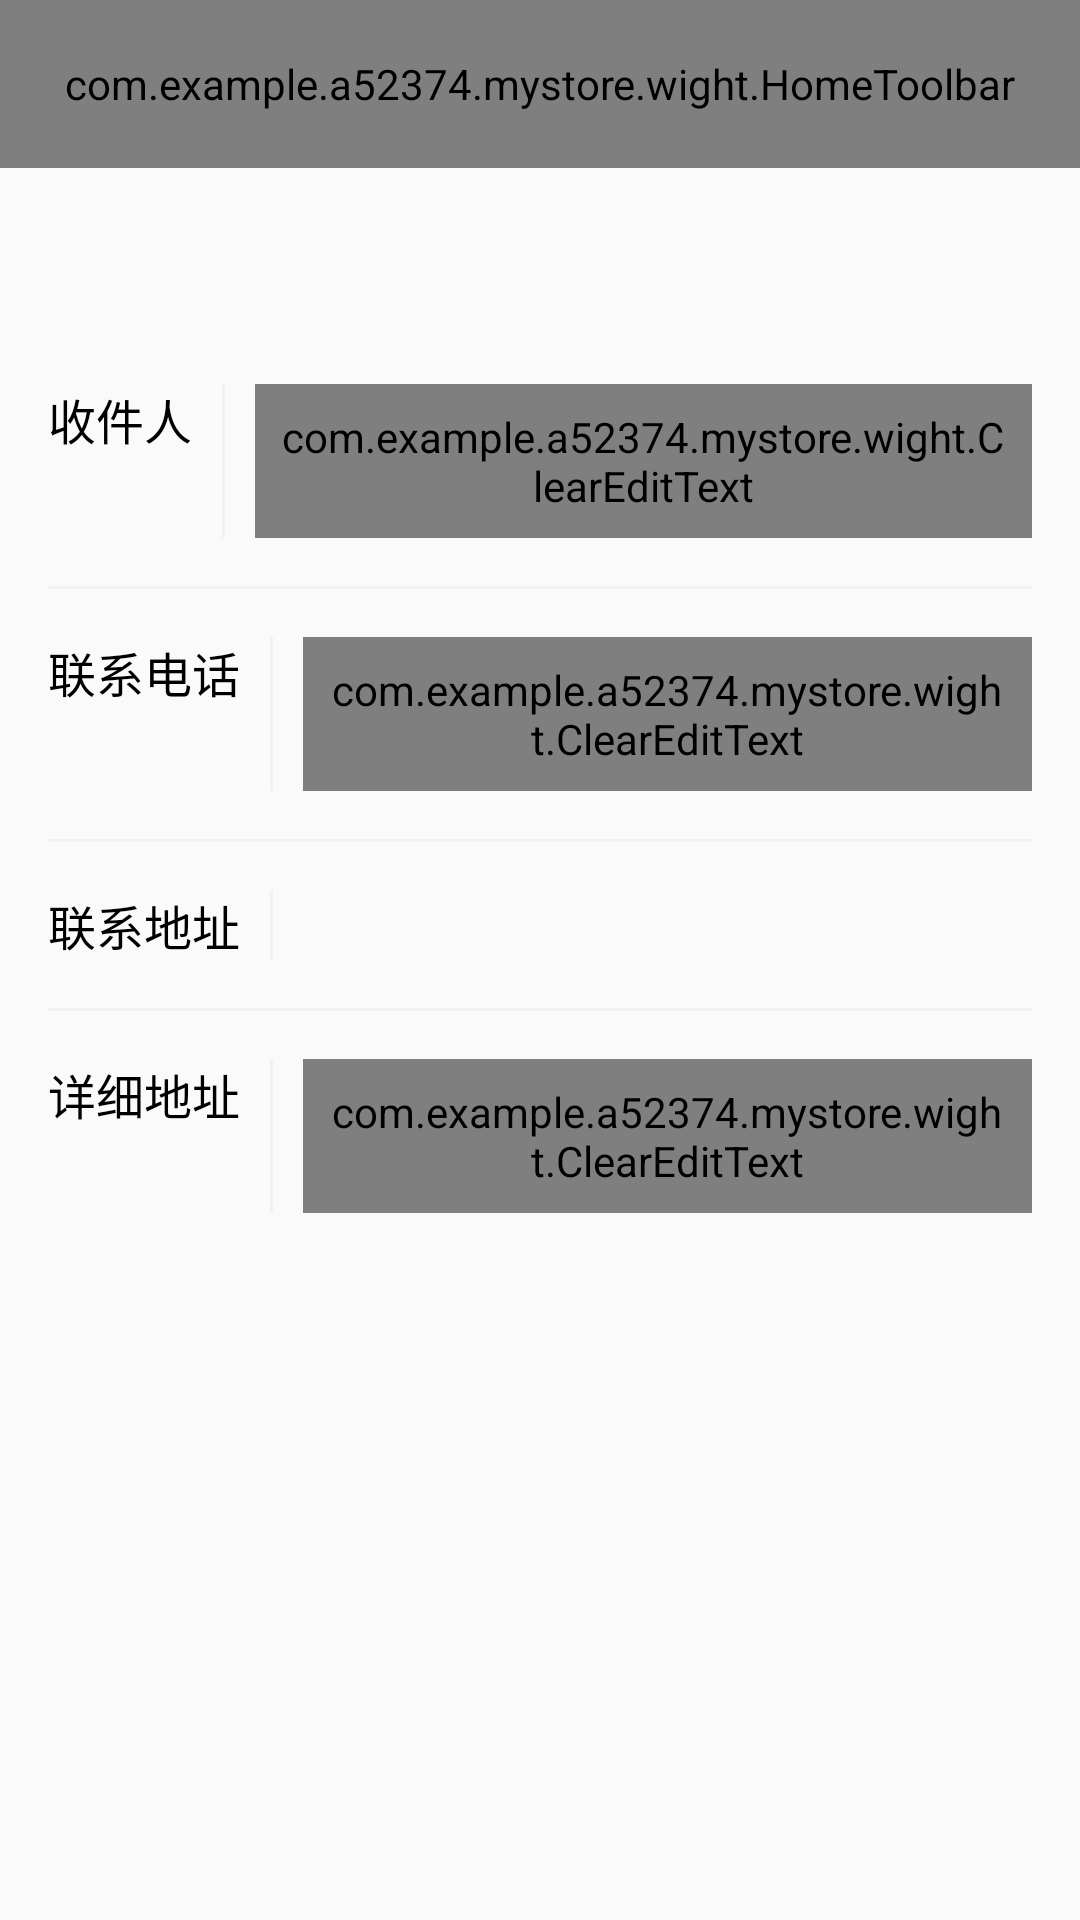

This screen was rendered from an Android layout file. Write that file and the resources it references.
<!-- AndroidManifest.xml: application theme AppTheme -->
<!-- res/layout/activity_add_adress.xml -->
<?xml version="1.0" encoding="utf-8"?>
<LinearLayout xmlns:android="http://schemas.android.com/apk/res/android"
    xmlns:tools="http://schemas.android.com/tools"
    android:id="@+id/activity_add_adress"
    android:layout_width="match_parent"
    android:layout_height="match_parent"
    android:orientation="vertical"
    xmlns:app="http://schemas.android.com/apk/res-auto"
    tools:context="com.example.a52374.mystore.AddAdressActivity"
    >



    <com.example.a52374.mystore.wight.HomeToolbar
        android:layout_width="match_parent"
        android:layout_height="?attr/actionBarSize"
        android:id="@+id/adtool"
        app:title="添加地址"
        app:rightButtonText="保存"
        android:background="@color/colorPrimary"
        app:navigationIcon="@mipmap/icon_back_32px"
        ></com.example.a52374.mystore.wight.HomeToolbar>

    <LinearLayout
        android:layout_width="match_parent"
        android:layout_height="wrap_content"
        android:orientation="vertical"
        android:layout_marginTop="40dp"
        android:background="@drawable/selector_view_block"
        android:padding="@dimen/largePadding">

        <LinearLayout
            android:layout_width="match_parent"
            android:layout_height="wrap_content"
            android:paddingTop="@dimen/largePadding"
            android:paddingBottom="@dimen/largePadding"
            android:orientation="horizontal"
            >


            <TextView

                android:layout_width="wrap_content"
                android:layout_height="wrap_content"
                android:text="收件人"
                android:textColor="@color/black"
                android:textSize="16sp"
                android:layout_marginRight="10dp"

                />

            <View
                style="@style/line_horizontal"/>

            <com.example.a52374.mystore.wight.ClearEditText
                android:id="@+id/edittxt_consignee"
                android:layout_width="0dp"
                android:layout_height="wrap_content"
                style="@style/editText_base"
                android:hint="请输入收件人姓名"
                android:layout_weight="1"
                android:layout_marginLeft="10dp"
                />



        </LinearLayout>

        <View
            style="@style/line_vertical"

            />

        <LinearLayout
            android:layout_width="match_parent"
            android:layout_height="wrap_content"
            android:paddingTop="@dimen/largePadding"
            android:paddingBottom="@dimen/largePadding"
            android:orientation="horizontal"
            >


            <TextView

                android:layout_width="wrap_content"
                android:layout_height="wrap_content"
                android:text="联系电话"
                android:textColor="@color/black"
                android:textSize="16sp"
                android:layout_marginRight="10dp"

                />

            <View
                style="@style/line_horizontal"/>

            <com.example.a52374.mystore.wight.ClearEditText
                android:id="@+id/edittxt_phone"
                android:layout_width="0dp"
                android:layout_height="wrap_content"
                style="@style/editText_base"
                android:hint="请输入收件人电话"
                android:layout_weight="1"
                android:layout_marginLeft="10dp"
                android:inputType="phone"/>



        </LinearLayout>

        <View
            style="@style/line_vertical"

            />


        <LinearLayout
            android:id="@+id/ll_city_picker"
            android:layout_width="match_parent"
            android:layout_height="wrap_content"
            android:paddingTop="@dimen/largePadding"
            android:paddingBottom="@dimen/largePadding"
            android:orientation="horizontal"
            >


            <TextView

                android:layout_width="wrap_content"
                android:layout_height="wrap_content"
                android:text="联系地址"
                android:textColor="@color/black"
                android:textSize="16sp"
                android:layout_marginRight="10dp"


                />
            <View
                style="@style/line_horizontal"/>


            <TextView
                android:id="@+id/txt_address"
                android:layout_width="wrap_content"
                android:layout_height="wrap_content"
                android:gravity="center_vertical"
                android:drawableRight="@drawable/icon_right_64"
                android:layout_marginLeft="10dp"
                android:textColor="@color/black"
                android:layout_weight="1"

                />





        </LinearLayout>

        <View
            style="@style/line_vertical"

            />
        <LinearLayout
            android:layout_width="match_parent"
            android:layout_height="wrap_content"
            android:paddingTop="@dimen/largePadding"
            android:paddingBottom="@dimen/largePadding"
            android:orientation="horizontal"
            >


            <TextView

                android:layout_width="wrap_content"
                android:layout_height="wrap_content"
                android:text="详细地址"
                android:textColor="@color/black"
                android:textSize="16sp"
                android:layout_marginRight="10dp"

                />

            <View
                style="@style/line_horizontal"/>

            <com.example.a52374.mystore.wight.ClearEditText
                android:id="@+id/edittxt_add"
                android:layout_width="0dp"
                android:layout_height="wrap_content"
                style="@style/editText_base"
                android:hint="什么街多少号"
                android:layout_weight="1"
                android:layout_marginLeft="10dp"
                />



        </LinearLayout>



    </LinearLayout>


</LinearLayout>
<!-- resources referenced by this layout -->
<resources>
  <color name="black">#000</color>
  <color name="colorPrimary">#eb4f38</color>
  <dimen name="largePadding">16.0dip</dimen>
  <style name="editText_base">
          <item name="android:textSize">16sp</item>
          <item name="android:padding">8dp</item>
  
          <item name="android:textColor">@color/black</item>
          <item name="android:textColorHint">@color/border_color</item>
          <item name="android:gravity">center_vertical</item>
          <item name="android:background">@null</item>
  
      </style>
  <style name="line_horizontal" parent="line1">
          <item name="android:layout_width">1dp</item>
          <item name="android:layout_height">fill_parent</item>
  
          <item name="android:layout_gravity">center_horizontal</item>
  
      </style>
  <style name="line_vertical" parent="line1">
          <item name="android:layout_width">match_parent</item>
          <item name="android:layout_height">1dp</item>
  
  
  
      </style>
  <style name="AppTheme" parent="Theme.AppCompat.Light.DarkActionBar">
          
          <item name="colorPrimary">@color/colorPrimary</item>
          <item name="colorPrimaryDark">@color/colorPrimaryDark</item>
          <item name="colorAccent">@color/colorAccent</item>
      </style>
  <color name="border_color">#a9b7b7</color>
  <style name="line1">
          <item name="android:background">@color/bg_color</item>
      </style>
  <color name="colorPrimaryDark">#009688</color>
  <color name="colorAccent">#FF4081</color>
  <color name="bg_color">#f1f1f1</color>
</resources>
